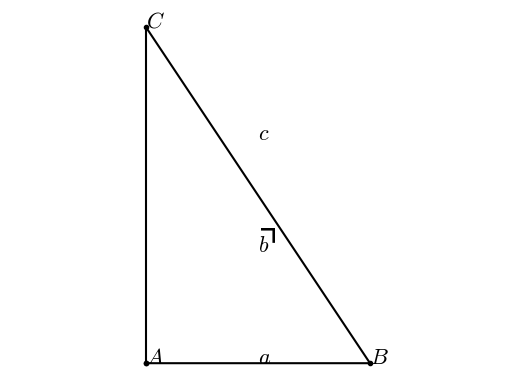

The script that saved this image:
#T# the following code shows how to draw a right triangle to show the trigonometric ratios

#T# to draw a right triangle to show the trigonometric ratios, the pyplot module of the matplotlib package is used
import matplotlib.pyplot as plt

#T# create the figure and axes
fig1, ax1 = plt.subplots(1, 1)

#T# set the aspect of the axes
ax1.set_aspect('equal', adjustable = 'datalim')

#T# hide the spines and ticks
for it1 in ['top', 'bottom', 'left', 'right']:
    ax1.spines[it1].set_visible(False)
ax1.xaxis.set_visible(False)
ax1.yaxis.set_visible(False)

#T# create the variables that define the plot
A = (0, 0)
B = (2, 0)
C = (0, 3)

list_x_1 = [A[0], B[0], C[0], A[0]]
list_y_1 = [A[1], B[1], C[1], A[1]]

#T# plot the figure
plt.plot(list_x_1, list_y_1, 'o-k', markersize = 3)

#T# set the math text font to the Latex default, Computer Modern
import matplotlib
matplotlib.rcParams['mathtext.fontset'] = 'cm'

#T# create the labels
label_A = ax1.annotate(r'$A$', A, size = 16)
label_B = ax1.annotate(r'$B$', B, size = 16)
label_C = ax1.annotate(r'$C$', C, size = 16)
label_a = ax1.annotate(r'$a$', (1, 0), size = 16)
label_b = ax1.annotate(r'$b$', (1, 1), size = 16)
label_c = ax1.annotate(r'$c$', (1, 2), size = 16)
a_marker1 = ax1.annotate(r'$\urcorner$', (1, 1), size = 28)

#T# drag the labels if needed
label_A.draggable()
label_B.draggable()
label_C.draggable()
label_a.draggable()
label_b.draggable()
label_c.draggable()
a_marker1.draggable()

#T# show the results
plt.show()